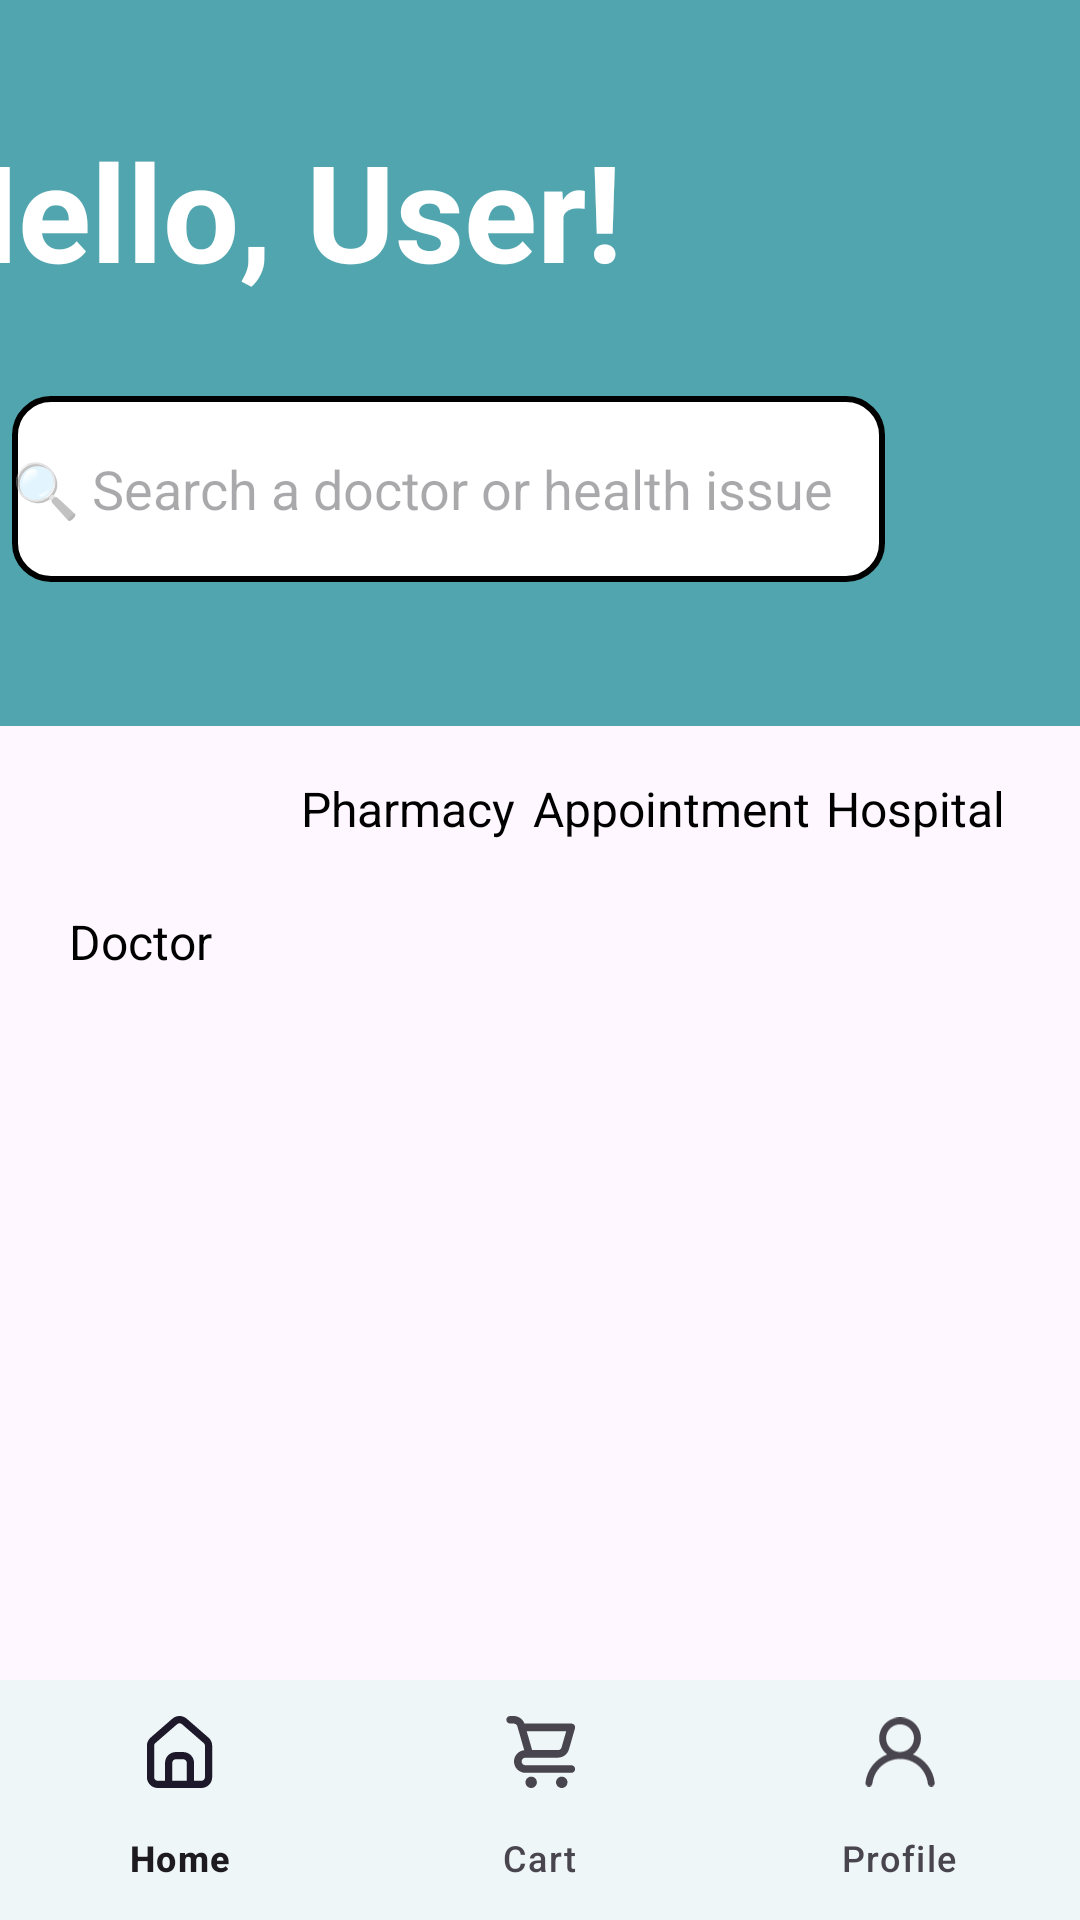

Produce the Android XML layout that renders to this screen, including the resource entries it uses.
<!-- AndroidManifest.xml: application theme Theme.Medicare_app_param -->
<!-- res/layout/activity_intro_page.xml -->
<?xml version="1.0" encoding="utf-8"?>
<androidx.constraintlayout.widget.ConstraintLayout xmlns:android="http://schemas.android.com/apk/res/android"
    xmlns:app="http://schemas.android.com/apk/res-auto"
    xmlns:tools="http://schemas.android.com/tools"
    android:layout_width="match_parent"
    android:layout_height="match_parent"
    tools:context=".intro_page">

    <androidx.constraintlayout.widget.ConstraintLayout
        android:id="@+id/constraintLayout"
        android:layout_width="422dp"
        android:layout_height="242dp"
        android:background="@color/green"
        app:layout_constraintBottom_toTopOf="@+id/bottomNavigationView"
        app:layout_constraintEnd_toEndOf="parent"
        app:layout_constraintHorizontal_bias="1.0"
        app:layout_constraintStart_toStartOf="parent"
        app:layout_constraintTop_toTopOf="parent"
        app:layout_constraintVertical_bias="0.0"
        tools:ignore="VisualLintBounds">


        <TextView
            android:id="@+id/textView12"
            android:layout_width="wrap_content"
            android:layout_height="wrap_content"
            android:paddingStart="10dp"
            android:text="@string/intro"
            android:textColor="@color/white"
            android:textSize="45sp"
            android:textStyle="bold"
            app:layout_constraintBottom_toBottomOf="parent"
            app:layout_constraintEnd_toEndOf="parent"
            app:layout_constraintHorizontal_bias="0.146"
            app:layout_constraintStart_toStartOf="parent"
            app:layout_constraintTop_toTopOf="parent"
            app:layout_constraintVertical_bias="0.219"
            tools:ignore="RtlSymmetry,TextContrastCheck" />

        <EditText
            android:id="@+id/editTextText4"
            android:layout_width="291dp"
            android:layout_height="62dp"
            android:background="@drawable/email_frame"
            android:ems="10"
            android:hint="@string/search_a_doctor_or_health_issue"
            android:inputType="text"
            app:layout_constraintBottom_toBottomOf="parent"
            app:layout_constraintEnd_toEndOf="parent"
            app:layout_constraintStart_toStartOf="parent"
            app:layout_constraintTop_toBottomOf="@+id/textView12"
            app:layout_constraintVertical_bias="0.402"
            android:autofillHints="" />

    </androidx.constraintlayout.widget.ConstraintLayout>

    <com.google.android.material.bottomnavigation.BottomNavigationView
        android:id="@+id/bottomNavigationView"
        android:layout_width="match_parent"
        android:layout_height="wrap_content"
        app:layout_constraintBottom_toBottomOf="parent"
        app:layout_constraintEnd_toEndOf="parent"
        app:layout_constraintStart_toStartOf="parent"
        app:menu="@menu/bottom_nav_menu"
        android:background="@color/light_blue"
        tools:ignore="VisualLintBottomNav" />

    <ImageView
        android:id="@+id/imageView3"
        android:layout_width="44dp"
        android:layout_height="48dp"
        android:layout_marginStart="8dp"
        android:layout_marginTop="37dp"
        android:layout_marginEnd="30dp"
        android:layout_marginBottom="404dp"
        android:contentDescription="@string/todo13"
        app:layout_constraintBottom_toBottomOf="parent"
        app:layout_constraintEnd_toStartOf="@+id/imageView6"
        app:layout_constraintStart_toStartOf="parent"
        app:layout_constraintTop_toBottomOf="@+id/constraintLayout"
        app:layout_constraintVertical_bias="1.0"
        app:srcCompat="@drawable/medic" />

    <ImageView
        android:id="@+id/imageView5"
        android:layout_width="wrap_content"
        android:layout_height="wrap_content"
        android:layout_marginStart="8dp"
        android:layout_marginEnd="43dp"
        app:layout_constraintBottom_toBottomOf="@+id/imageView6"
        app:layout_constraintEnd_toStartOf="@+id/imageView7"
        app:layout_constraintStart_toEndOf="@+id/imageView6"
        app:layout_constraintTop_toTopOf="@+id/imageView6"
        app:layout_constraintVertical_bias="0.0"
        app:srcCompat="@drawable/appointment"
        android:contentDescription="@string/todo11" />

    <ImageView
        android:id="@+id/imageView6"
        android:layout_width="wrap_content"
        android:layout_height="wrap_content"
        android:layout_marginStart="-5dp"
        android:layout_marginEnd="15dp"
        app:layout_constraintBottom_toBottomOf="@+id/imageView3"
        app:layout_constraintEnd_toStartOf="@+id/imageView5"
        app:layout_constraintStart_toEndOf="@+id/imageView3"
        app:layout_constraintTop_toTopOf="@+id/imageView3"
        app:layout_constraintVertical_bias="0.0"
        app:srcCompat="@drawable/pharmacy"
        android:contentDescription="@string/todo14" />

    <ImageView
        android:id="@+id/imageView7"
        android:layout_width="wrap_content"
        android:layout_height="wrap_content"
        android:layout_marginStart="-20dp"
        android:layout_marginEnd="8dp"
        app:layout_constraintBottom_toBottomOf="@+id/imageView5"
        app:layout_constraintEnd_toEndOf="parent"
        app:layout_constraintStart_toEndOf="@+id/imageView5"
        app:layout_constraintTop_toTopOf="@+id/imageView5"
        app:srcCompat="@drawable/hospital"
        android:contentDescription="@string/todo15" />

    <TextView
        android:id="@+id/doctor_"
        android:layout_width="wrap_content"
        android:layout_height="wrap_content"
        android:text="@string/doctor"
        android:textAlignment="center"
        android:textColor="@color/black"
        android:textSize="16sp"
        app:layout_constraintBottom_toBottomOf="parent"
        app:layout_constraintEnd_toEndOf="@+id/imageView3"
        app:layout_constraintStart_toStartOf="@+id/imageView3"
        app:layout_constraintTop_toTopOf="parent"
        app:layout_constraintVertical_bias="0.49" />

    <TextView
        android:id="@+id/pharmacy_"
        android:layout_width="wrap_content"
        android:layout_height="wrap_content"
        android:layout_marginTop="23dp"
        android:layout_marginBottom="360dp"
        android:text="@string/pharmacy"
        android:textAlignment="center"
        android:textColor="@color/black"
        android:textSize="16sp"
        app:layout_constraintBottom_toBottomOf="parent"
        app:layout_constraintEnd_toEndOf="@+id/imageView6"
        app:layout_constraintHorizontal_bias="0.458"
        app:layout_constraintStart_toStartOf="@+id/imageView6"
        app:layout_constraintTop_toBottomOf="@+id/imageView6" />

    <TextView
        android:id="@+id/appointment_"
        android:layout_width="wrap_content"
        android:layout_height="wrap_content"
        android:layout_marginTop="23dp"
        android:layout_marginBottom="360dp"
        android:text="@string/appointment"
        android:textAlignment="center"
        android:textColor="@color/black"
        android:textSize="16sp"
        app:layout_constraintBottom_toBottomOf="parent"
        app:layout_constraintEnd_toEndOf="@+id/imageView5"
        app:layout_constraintHorizontal_bias="0.477"
        app:layout_constraintStart_toStartOf="@+id/imageView5"
        app:layout_constraintTop_toBottomOf="@+id/imageView5" />

    <TextView
        android:id="@+id/hospital_"
        android:layout_width="wrap_content"
        android:layout_height="wrap_content"
        android:layout_marginTop="23dp"
        android:layout_marginBottom="360dp"
        android:text="@string/hospital"
        android:textAlignment="center"
        android:textColor="@color/black"
        android:textSize="16sp"
        app:layout_constraintBottom_toBottomOf="parent"
        app:layout_constraintEnd_toEndOf="@+id/imageView7"
        app:layout_constraintHorizontal_bias="1.0"
        app:layout_constraintStart_toStartOf="@+id/imageView7"
        app:layout_constraintTop_toBottomOf="@+id/imageView7" />


</androidx.constraintlayout.widget.ConstraintLayout>
<!-- resources referenced by this layout -->
<resources>
  <color name="black">#FF000000</color>
  <color name="green">#50A5AE</color>
  <color name="light_blue">#EEF6F7</color>
  <color name="white">#FFFFFFFF</color>
  <!-- drawable email_frame (drawable) -->
  <?xml version="1.0" encoding="utf-8"?>
  <shape xmlns:android="http://schemas.android.com/apk/res/android"
      android:shape="rectangle">
      <solid android:color="@color/white" />
      <corners android:radius="12dp"/>
      <stroke android:width="2dp"
          android:color="@color/black"/>
  
  </shape>
  <!-- drawable medic (drawable) -->
  <vector xmlns:android="http://schemas.android.com/apk/res/android"
      android:width="48dp"
      android:height="48dp"
      android:viewportWidth="48"
      android:viewportHeight="48">
    <path
        android:pathData="M8.5,-0.5C10.167,-0.5 11.833,-0.5 13.5,-0.5C13.5,0.833 13.5,2.167 13.5,3.5C8.758,2.682 6.091,4.515 5.5,9C5.714,16.278 9.214,21.111 16,23.5C24.35,19.966 27.517,13.799 25.5,5C23.323,3.798 20.989,3.298 18.5,3.5C18.5,2.167 18.5,0.833 18.5,-0.5C20.167,-0.5 21.833,-0.5 23.5,-0.5C25.291,0.391 27.124,1.391 29,2.5C31.034,10.051 29.7,17.051 25,23.5C23.019,25.657 20.685,27.324 18,28.5C17.113,33.072 17.78,37.405 20,41.5C24.627,45.486 29.294,45.486 34,41.5C35.952,37.696 36.619,33.696 36,29.5C29.888,25.944 29.055,21.444 33.5,16C38.502,13.399 42.335,14.566 45,19.5C46.18,24.491 44.346,27.491 39.5,28.5C41.233,36.515 38.9,42.848 32.5,47.5C28.833,47.5 25.167,47.5 21.5,47.5C15.148,42.922 12.648,36.589 14,28.5C6.575,24.005 2.408,17.338 1.5,8.5C1.692,6.423 2.192,4.423 3,2.5C4.876,1.391 6.709,0.391 8.5,-0.5Z"
        android:strokeAlpha="0.636"
        android:fillColor="#000000"
        android:fillAlpha="0.636"/>
  </vector>
  <!-- drawable pharmacy (drawable) -->
  <vector xmlns:android="http://schemas.android.com/apk/res/android"
      android:width="48dp"
      android:height="48dp"
      android:viewportWidth="48"
      android:viewportHeight="48">
    <path
        android:pathData="M8,0L40,0A8,8 0,0 1,48 8L48,40A8,8 0,0 1,40 48L8,48A8,8 0,0 1,0 40L0,8A8,8 0,0 1,8 0z"
        android:fillColor="#EEF6F7"/>
    <path
        android:pathData="M34.007,13.5C32.73,12.054 30.999,11.242 29.194,11.242C27.389,11.242 25.658,12.054 24.381,13.5L14.065,25.187C13.417,25.899 12.901,26.75 12.547,27.69C12.193,28.63 12.007,29.64 12,30.662C11.994,31.684 12.166,32.698 12.509,33.644C12.851,34.589 13.356,35.449 13.994,36.171C14.632,36.894 15.39,37.466 16.225,37.854C17.06,38.241 17.954,38.437 18.857,38.43C19.759,38.422 20.651,38.211 21.481,37.81C22.31,37.409 23.061,36.824 23.69,36.091L34.007,24.404C35.283,22.958 36,20.997 36,18.952C36,16.907 35.283,14.946 34.007,13.5ZM21.802,33.967C21.01,34.816 19.961,35.289 18.871,35.289C17.78,35.289 16.732,34.816 15.939,33.967C15.165,33.084 14.731,31.891 14.731,30.646C14.731,29.402 15.165,28.209 15.939,27.326L20.167,22.536L26.03,29.178L21.802,33.967ZM32.132,22.265L27.904,27.055L22.042,20.413L26.269,15.624C27.055,14.79 28.096,14.335 29.173,14.355C30.249,14.375 31.277,14.868 32.038,15.73C32.799,16.593 33.235,17.757 33.252,18.976C33.27,20.196 32.868,21.375 32.132,22.265Z"
        android:fillColor="#808080"/>
  </vector>
  <string name="appointment">Appointment</string>
  <string name="doctor">Doctor</string>
  <string name="hospital">Hospital</string>
  <string name="intro">Hello, User!</string>
  <string name="pharmacy">Pharmacy</string>
  <string name="search_a_doctor_or_health_issue">🔍 Search a doctor or health issue</string>
  <string name="todo11">TODO</string>
  <string name="todo13">TODO</string>
  <string name="todo14">TODO</string>
  <string name="todo15">TODO</string>
  <style name="Theme.Medicare_app_param" parent="Base.Theme.Medicare_app_param" />
  <style name="Base.Theme.Medicare_app_param" parent="Theme.Material3.DayNight.NoActionBar">
          
          
      </style>
</resources>
